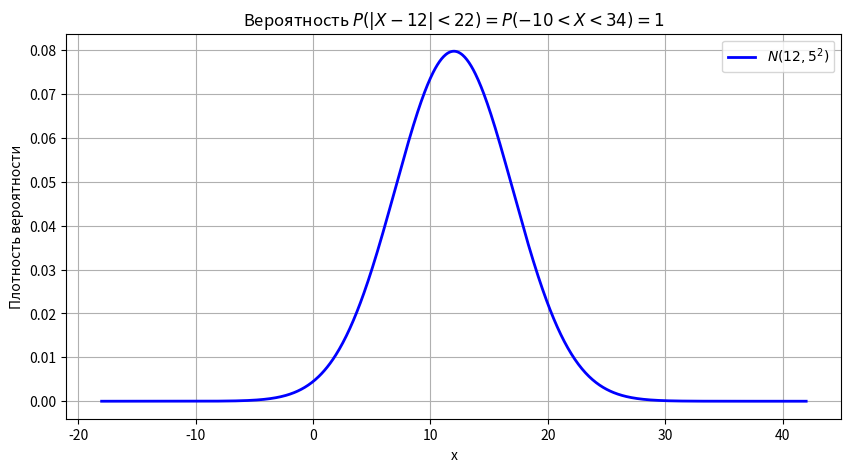

Recreate this plot in Python.
import numpy as np
import matplotlib.pyplot as plt
from scipy.stats import norm

# Параметры распределения
a, sigma = 12, 5
lower, upper = -10, 34

# Данные для графика (увеличим диапазон, чтобы точно охватить интервал [-10, 34])
x = np.linspace(a - 6*sigma, a + 6*sigma, 1000)  # Увеличили число точек и диапазон
y = norm.pdf(x, loc=a, scale=sigma)

# Создание графика
plt.figure(figsize=(10, 5))
plt.plot(x, y, 'b-', linewidth=2, label=f'$N({a}, {sigma}^2)$')

# Подписи и оформление
plt.title(f'Вероятность $P(|X - {a}| < 22) = P(-10 < X < 34) = 1$')
plt.xlabel('x')
plt.ylabel('Плотность вероятности')
plt.legend()
plt.grid(True)
plt.show()